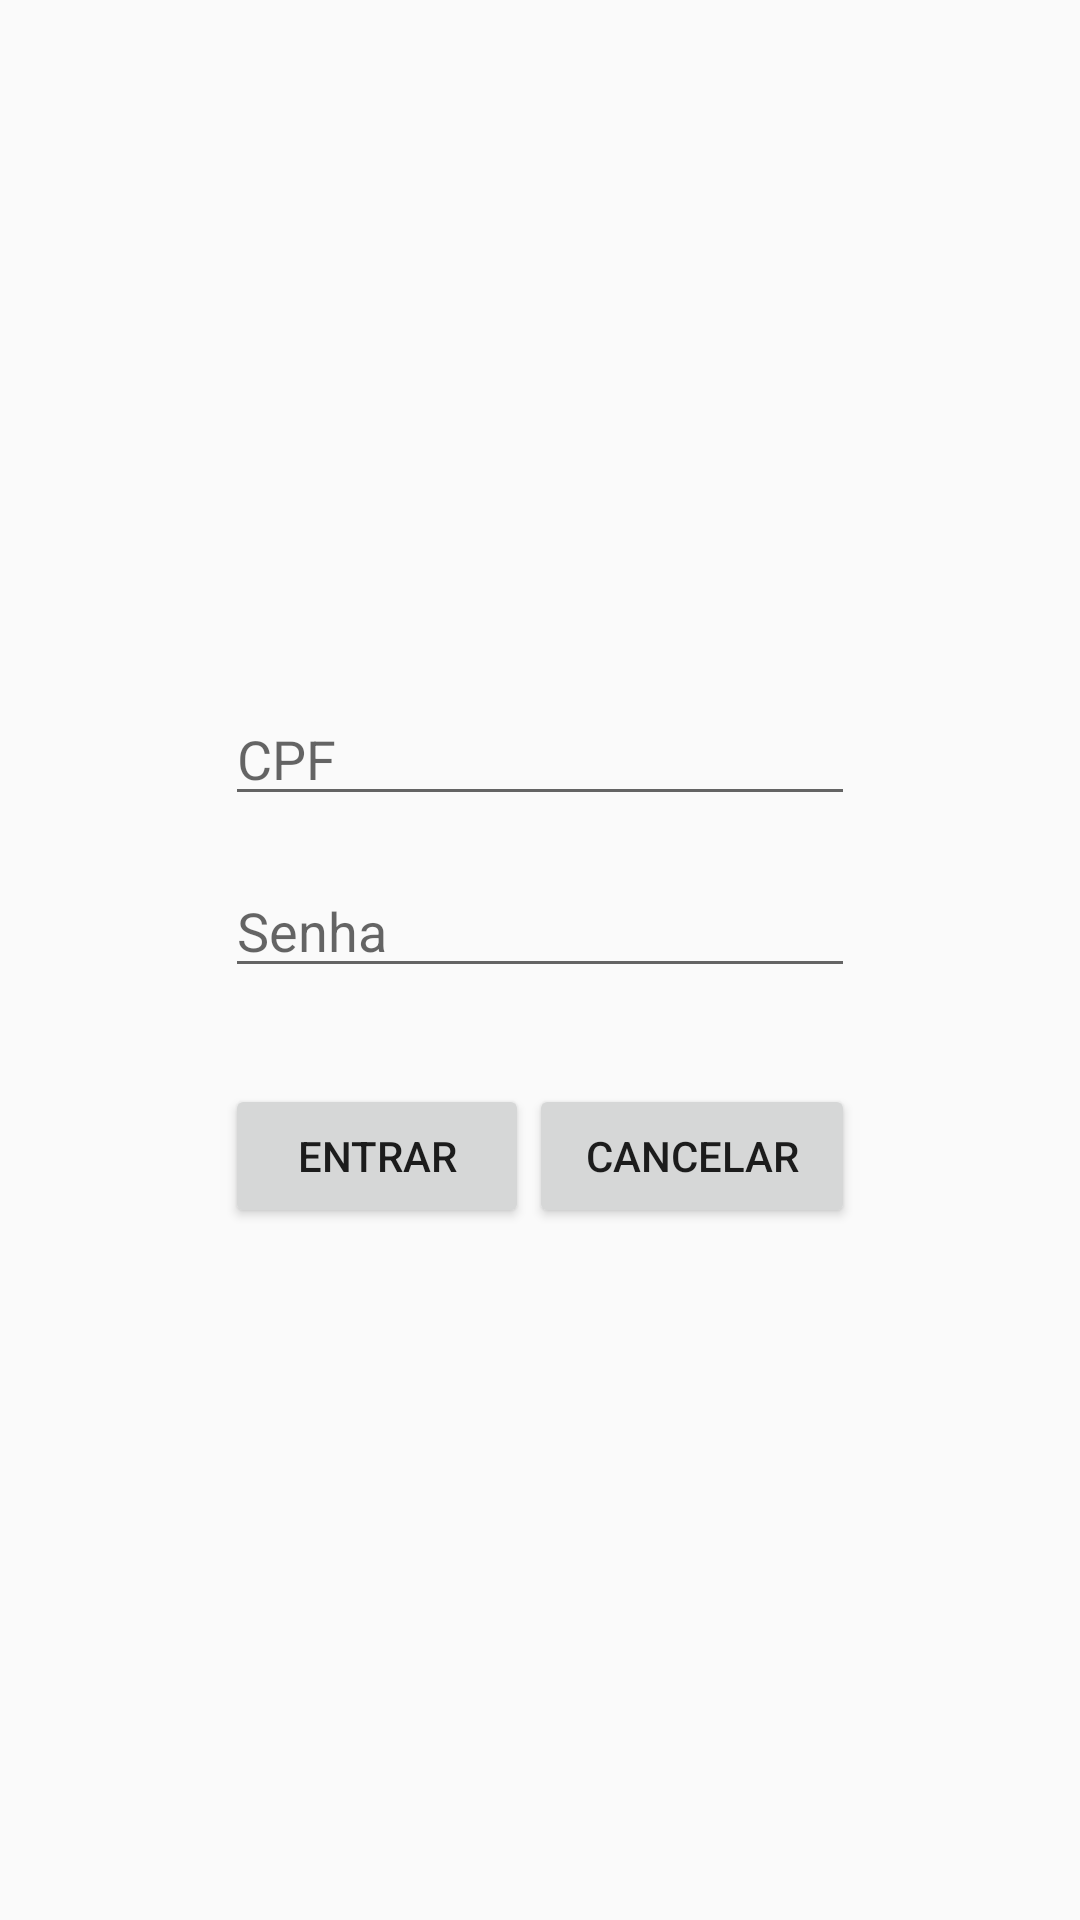

Reconstruct the res/layout file that produces this screen, plus the resources it refers to.
<!-- AndroidManifest.xml: application theme AppTheme -->
<!-- res/layout/activity_login.xml -->
<?xml version="1.0" encoding="utf-8"?>
<android.support.constraint.ConstraintLayout
        xmlns:android="http://schemas.android.com/apk/res/android"
        xmlns:tools="http://schemas.android.com/tools"
        xmlns:app="http://schemas.android.com/apk/res-auto"
        android:layout_width="match_parent"
        android:layout_height="match_parent"
        tools:context=".LoginActivity">

    <LinearLayout android:id="@+id/linearLayout"
                  android:layout_width="wrap_content" android:layout_height="wrap_content"
                  app:layout_constraintTop_toTopOf="parent" app:layout_constraintBottom_toBottomOf="parent"
                  app:layout_constraintEnd_toEndOf="parent"
                  app:layout_constraintStart_toStartOf="parent" android:orientation="vertical">


        <EditText
                android:layout_width="wrap_content"
                android:layout_height="wrap_content"
                android:inputType="textPersonName"
                android:ems="10"
                android:id="@+id/txtName" android:layout_weight="1" android:hint="CPF"/>
        <EditText
                android:layout_marginTop="16dp"
                android:layout_width="wrap_content"
                android:layout_height="wrap_content"
                android:inputType="textPassword"
                android:ems="10"
                android:id="@+id/txtPassword" android:layout_weight="1" android:hint="Senha"/>

        <LinearLayout android:layout_marginTop="32dp"
                android:id="@+id/buttonsLinearLayout" android:layout_width="match_parent"
                      android:orientation="horizontal" android:layout_height="wrap_content" android:gravity="center">

            <Button
                    android:text="Entrar"
                    android:layout_width="wrap_content"
                    android:layout_height="wrap_content" android:id="@+id/btnEnter" android:layout_weight="1"/>
            <Button
                    android:text="Cancelar"
                    android:layout_width="wrap_content"
                    android:layout_height="wrap_content" android:id="@+id/btnCancel" android:layout_weight="1"/>
        </LinearLayout>

    </LinearLayout>

</android.support.constraint.ConstraintLayout>
<!-- resources referenced by this layout -->
<resources>
  <style name="AppTheme" parent="Theme.AppCompat.Light.NoActionBar">
          
          <item name="colorPrimary">@color/colorPrimary</item>
          <item name="colorPrimaryDark">@color/colorPrimaryDark</item>
          <item name="colorAccent">@color/colorAccent</item>
      </style>
  <color name="colorPrimary">#f5f6fa</color>
  <color name="colorPrimaryDark">#dcdde1</color>
  <color name="colorAccent">#e6322e</color>
</resources>
